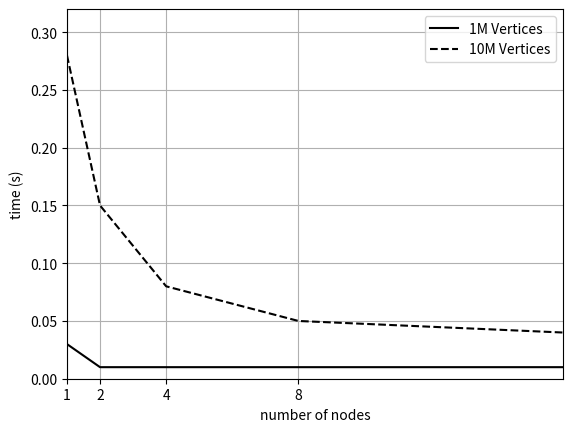

Write the Python code that produced this figure.
import numpy as np
import matplotlib.pyplot as plt

plt.plot([1, 2, 4, 8, 16], 
         [0.03, 0.01, 0.01, 0.01, 0.01], 'k-', label='1M Vertices')
		 
plt.plot([1, 2, 4, 8, 16], 
         [0.28, 0.15, 0.08, 0.05, 0.04], 'k--', label='10M Vertices')
		 
plt.legend(loc='upper right')
plt.axis([1, 16, 0, 0.32])
plt.xticks( 2**np.arange(4) )
plt.grid(True)
plt.xlabel('number of nodes')
plt.ylabel('time (s)')

plt.show()